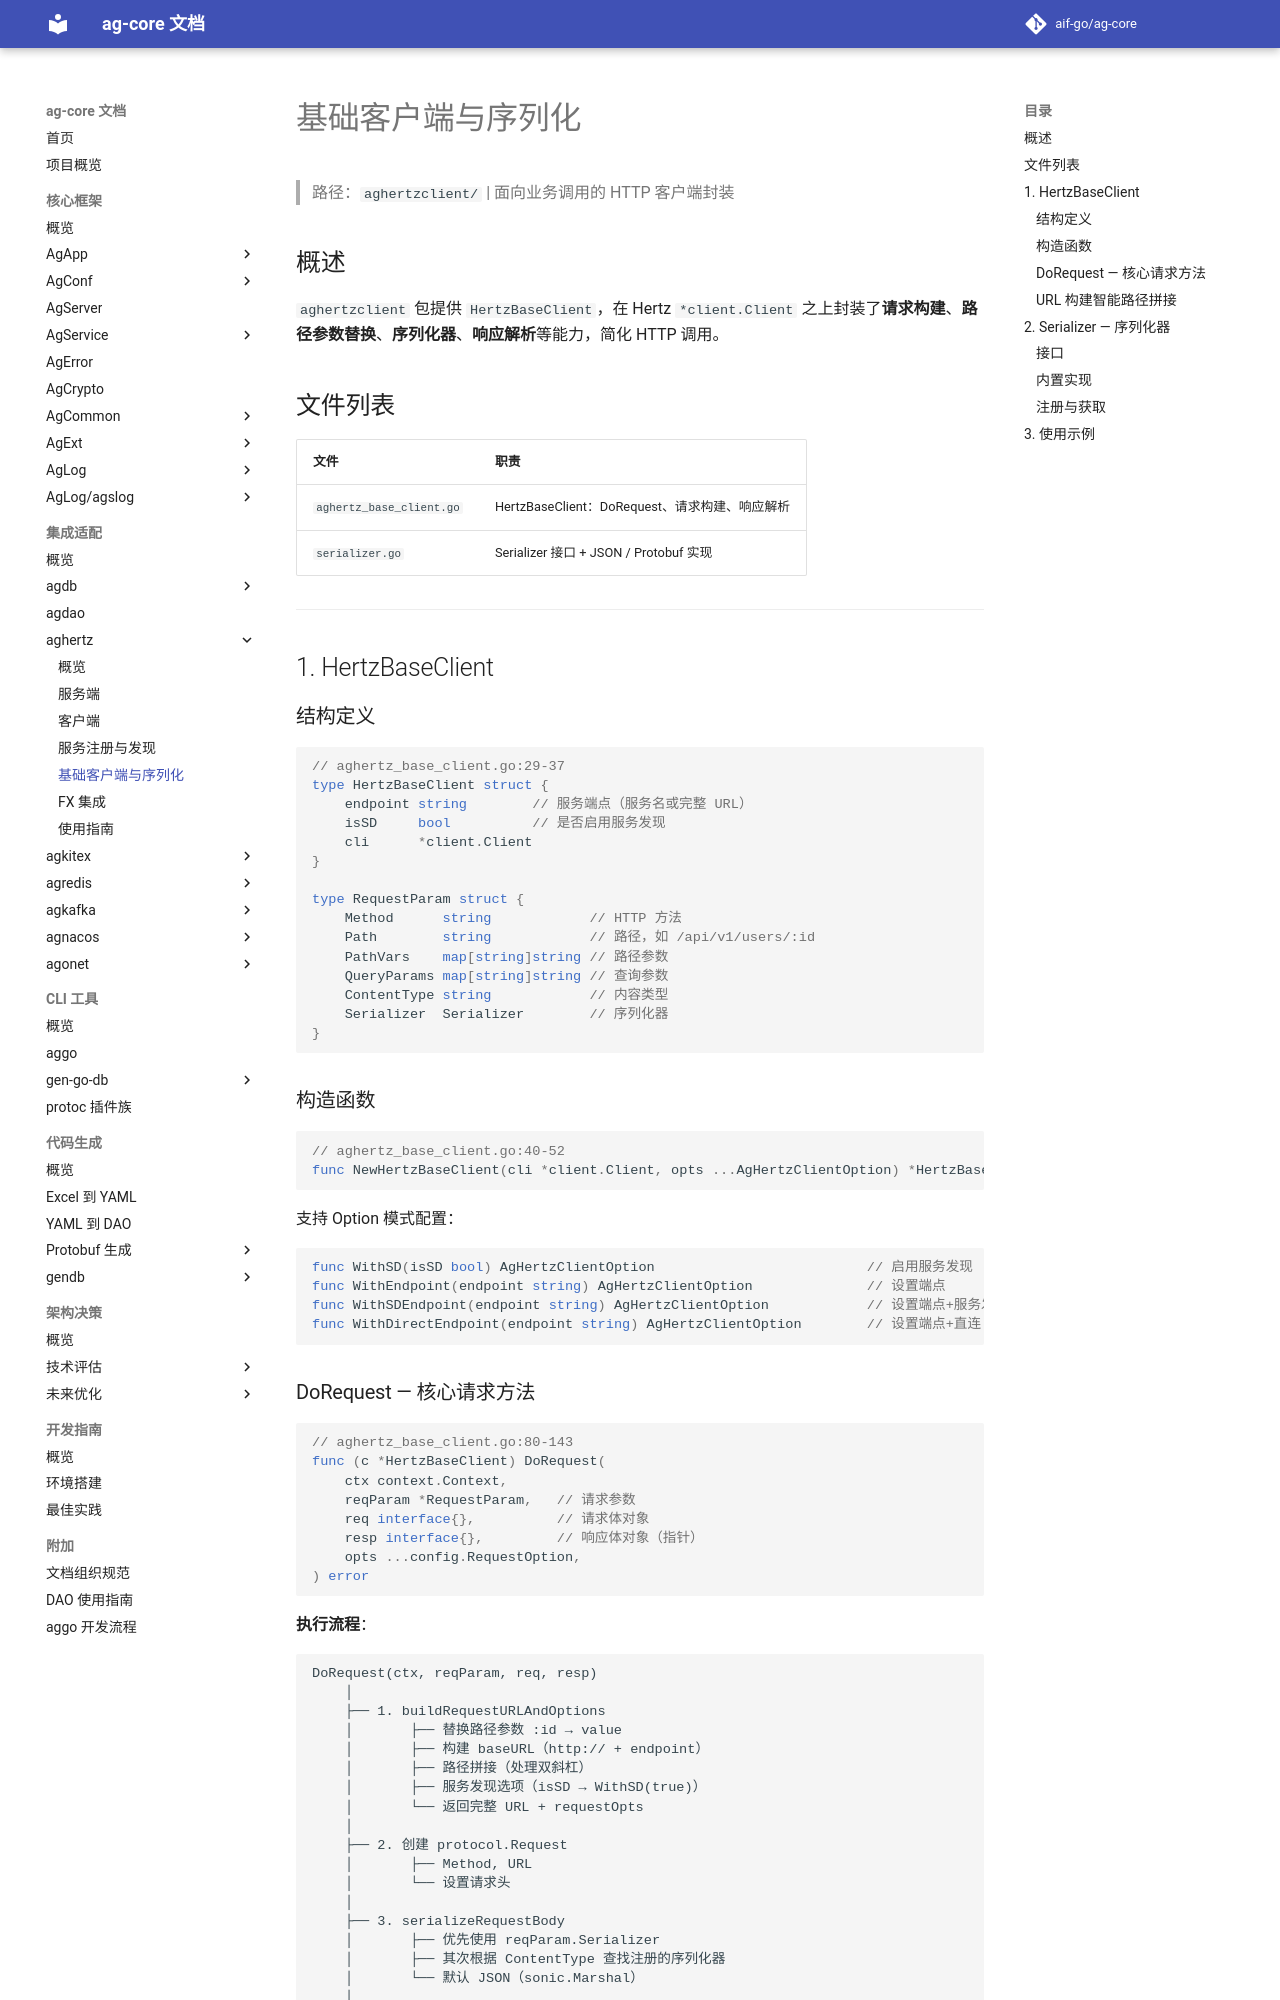

repository: aif-go/ag-core-docs · page: 集成适配/aghertz/04-基础客户端与序列化/index.html · generator: mkdocs

---
tags:
  - ag-core
  - aghertz
  - client
  - serializer
  - architecture
---

# 基础客户端与序列化

> 路径：`aghertzclient/` | 面向业务调用的 HTTP 客户端封装

## 概述

`aghertzclient` 包提供 `HertzBaseClient`，在 Hertz `*client.Client` 之上封装了**请求构建**、**路径参数替换**、**序列化器**、**响应解析**等能力，简化 HTTP 调用。

## 文件列表

| 文件 | 职责 |
|------|------|
| `aghertz_base_client.go` | HertzBaseClient：DoRequest、请求构建、响应解析 |
| `serializer.go` | Serializer 接口 + JSON / Protobuf 实现 |

---

## 1. HertzBaseClient

### 结构定义

```go
// aghertz_base_client.go:29-37
type HertzBaseClient struct {
    endpoint string        // 服务端点（服务名或完整 URL）
    isSD     bool          // 是否启用服务发现
    cli      *client.Client
}

type RequestParam struct {
    Method      string            // HTTP 方法
    Path        string            // 路径，如 /api/v1/users/:id
    PathVars    map[string]string // 路径参数
    QueryParams map[string]string // 查询参数
    ContentType string            // 内容类型
    Serializer  Serializer        // 序列化器
}
```

### 构造函数

```go
// aghertz_base_client.go:40-52
func NewHertzBaseClient(cli *client.Client, opts ...AgHertzClientOption) *HertzBaseClient
```

支持 Option 模式配置：

```go
func WithSD(isSD bool) AgHertzClientOption                          // 启用服务发现
func WithEndpoint(endpoint string) AgHertzClientOption              // 设置端点
func WithSDEndpoint(endpoint string) AgHertzClientOption            // 设置端点+服务发现
func WithDirectEndpoint(endpoint string) AgHertzClientOption        // 设置端点+直连
```
